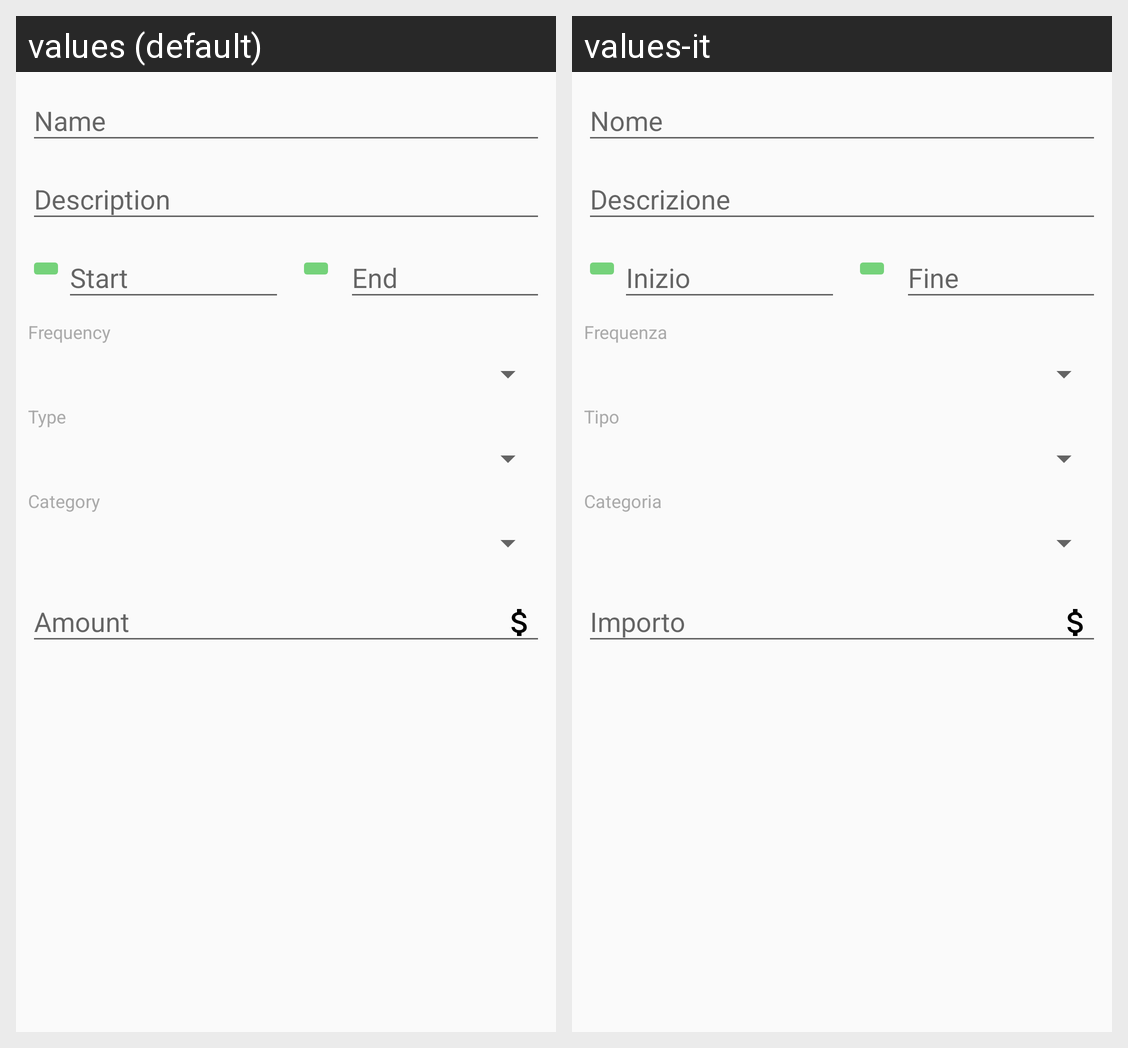

Locale-by-locale string values for the Android screen shown in this grid:
Android screen res/layout/fragment_scheduled_movement_settings.xml rendered under 2 locales, left to right: values (default), values-it. Device: Nexus 5 (rendered at 1080×1920; each locale shown at half size, 540×960, under a caption strip naming it); theme AppTheme.
Strings drawn on this screen, with the default value and each locale's value (text and hints the layout hard-codes, and strings that could not be matched under every locale, appear in the picture but are not listed):

name
  values: Name
  values-it: Nome

description
  values: Description
  values-it: Descrizione

start
  values: Start
  values-it: Inizio

end
  values: End
  values-it: Fine

movement_type
  values: Type
  values-it: Tipo

amount
  values: Amount
  values-it: Importo

category
  values: Category
  values-it: Categoria

frequency
  values: Frequency
  values-it: Frequenza
